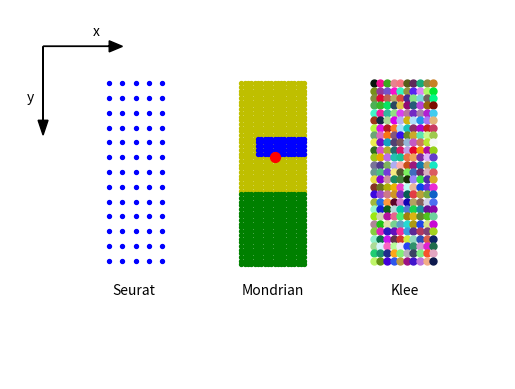

Python code for this plot:
# -*- coding: utf-8 -*-
"""
Listing 2-2. DOTART
"""

import matplotlib.pyplot as plt
import numpy as np
import random

plt.axis([-10,140,90,-10])

plt.axis('off')
plt.grid(False)

plt.arrow(0,0,20,0,head_length=4,head_width=3,color='k')
plt.arrow(0,0,0,20,head_length=4,head_width=3,color='k')
plt.text(15,-3,'x')
plt.text(-5,15,'y')

#----------------------------------------------------------------plot Seurat
for x in np.arange(20,40,4):
    for y in np.arange(10,60,4):
        plt.scatter(x,y,s=8,color='b')

#--------------------------------------------------------------plot Mondrian    
for x in np.arange(60,80,1):
    for y in np.arange(10,40,1):
        plt.scatter(x,y,s=8,color='y')
    
for x in np.arange(60,80,1):
    for y in np.arange(40,60):
        plt.scatter(x,y,s=8,color='g')
            
for x in np.arange(65,80,1):
    for y in np.arange(25,30,1):
        plt.scatter(x,y,s=8,color='b')
            
plt.scatter(70,30,s=50,color='r')
            
#------------------------------------------------------------------plot Klee
for x in np.arange(100,120,2):
    for y in np.arange(10,60,2):
        rr=random.randrange(0,100,1)/100
        rg=random.randrange(0,100,1)/100
        rb=random.randrange(0,100,1)/100
        plt.scatter(x,y,s=25,color=(rr,rg,rb))
               
#---------------------------------------------------------------------labels
plt.text(105,67,'Klee')
plt.text(60,67,'Mondrian')
plt.text(21,67,'Seurat')

plt.show()


